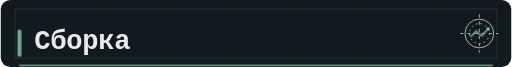
t = 0.00 s
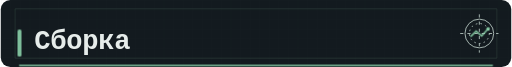
t = 0.60 s
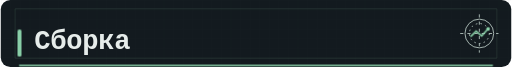
t = 0.90 s
t = 1.50 s: frame unchanged from t = 0.90 s, image omitted
t = 1.80 s: frame unchanged from t = 0.60 s, image omitted
t = 2.40 s: frame unchanged from t = 0.00 s, image omitted

The animated SVG that drew these frames (rendered in a browser with its animation timeline set to each time). Animation: 1 CSS @keyframes rule; one cycle of 2.40 s.

<svg xmlns="http://www.w3.org/2000/svg" width="640" height="84" viewBox="0 0 640 84" role="img" aria-labelledby="title description">
  <title id="title">Сборка</title><desc id="description">Сборка in a quiet graphite terminal palette with mint signal accents.</desc>
  <defs><pattern id="grid-mobile" width="12" height="12" patternUnits="userSpaceOnUse"><path d="M12 0H0V12" fill="none" stroke="#354a42" stroke-width=".8"/></pattern></defs>
  <style>
    @keyframes signal { 0%, 100% { opacity: .76; } 50% { opacity: 1; } }
    .motion [stroke="#8ed6ad"], .motion [fill="#8ed6ad"] { animation: signal 2.4s ease-in-out 1 both; }
    @media (prefers-reduced-motion: reduce) { .motion [stroke="#8ed6ad"], .motion [fill="#8ed6ad"] { animation: none; } }
  </style>
  <g class="motion">
  <rect width="640" height="84" rx="12" fill="#131a1f"/>
  <path d="M0 0H640V84H0Z" fill="url(#grid-mobile)" opacity=".08"/>
  <path d="M18 11H622V73H18Z" fill="none" stroke="#354a42" stroke-opacity=".58"/>
  <path d="M23 82H617" stroke="#8ed6ad" stroke-width="2" opacity=".85"/>
  <rect x="21" y="37" width="5" height="34" rx="2" fill="#8ed6ad"/>
  <text x="42" y="61" fill="#e6ecea" font-family="ui-monospace, SFMono-Regular, Menlo, Consolas, monospace" font-size="34" font-weight="600" letter-spacing="-.35">Сборка</text>
  <g transform="translate(600 42.0)" fill="none" stroke="#a9b8b3" stroke-width="1.2">
    <circle r="18"/><circle r="12.5" stroke-dasharray="2 4"/><path d="M-24 0H24M0-24V24" stroke-dasharray="4 5"/>
    <path d="M-11 4l7-7 7 6 8-9" stroke="#8ed6ad" stroke-width="2"/>
    <circle cx="11" cy="-6" r="2.2" fill="#8ed6ad" stroke="none"/>
  </g>
  </g>
</svg>
